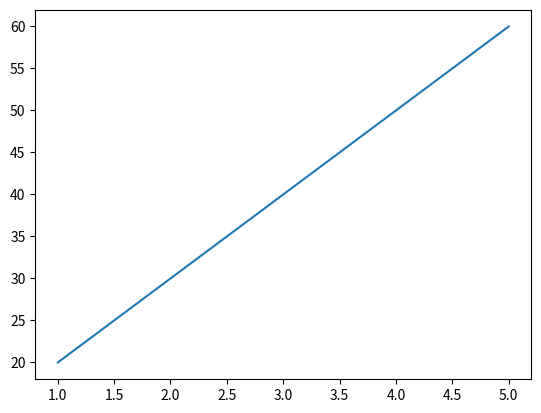

Write Python code to recreate this figure.
# -*- coding: utf-8 -*-
"""
Created on Sun Apr  5 13:14:07 2020

[redacted]
"""

import numpy as np
a=np.array([1,2,3])
print(a)
print(a[::-1])#reverseslicing
print(a[-1])
print(a.shape)
print(a.size)
b=np.array([[1,2,3,4],[6,7,8,9]])
print(b)
print(b[1,2])
print(b.shape)
print(b.size)
import pandas as pd
#1d series 2d framework
a=np.array(['g','o','l','u'])
print(a)
print(type(a))
x=pd.Series(a)
print(x)
p=x.values
print(p)
import matplotlib.pyplot as plt
x=[1,2,3,4,5]
y=[20,30,40,50,60]
plt.plot(x,y)
